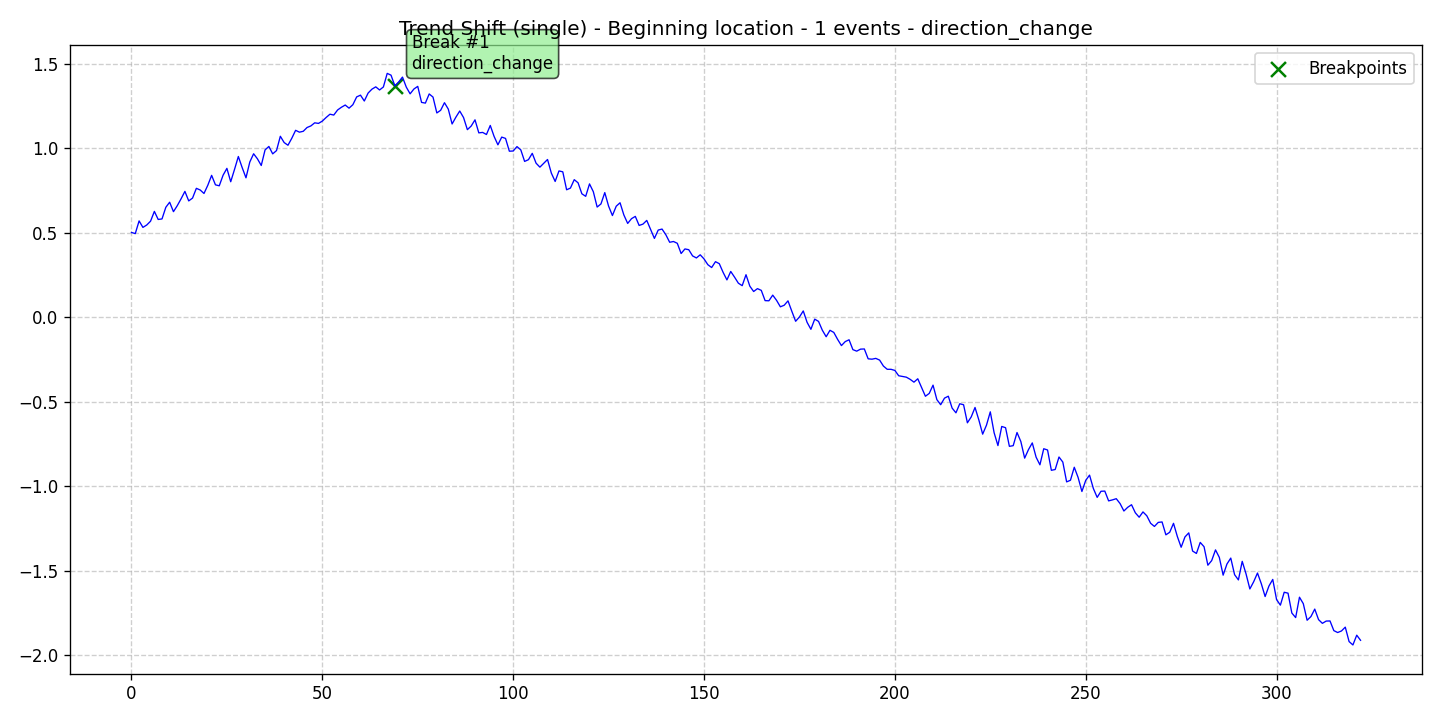

The file beside this chart, header and first rows:
data, stationary, det_lin_up, det_lin_down, det_quad, det_cubic, det_exp, det_damped, stoc_trend, volatility, single_seas, multiple_seas, point_anom_single, point_anom_multi, collect_anom, context_anom, mean_shift, var_shift, trend_shift, date, is_break, is_anomaly, is_multi, location_beginning
0.5022, 0, 0, 0, 0, 0, 0, 0, 0, 0, 0, 0, 0, 0, 0, 0, 0, 0, 1, 2020-01-01, 0, 0, 0, 1
0.4955, 0, 0, 0, 0, 0, 0, 0, 0, 0, 0, 0, 0, 0, 0, 0, 0, 0, 1, 2020-01-02, 0, 0, 0, 1
0.5705, 0, 0, 0, 0, 0, 0, 0, 0, 0, 0, 0, 0, 0, 0, 0, 0, 0, 1, 2020-01-03, 0, 0, 0, 1
0.5322, 0, 0, 0, 0, 0, 0, 0, 0, 0, 0, 0, 0, 0, 0, 0, 0, 0, 1, 2020-01-04, 0, 0, 0, 1
0.5463, 0, 0, 0, 0, 0, 0, 0, 0, 0, 0, 0, 0, 0, 0, 0, 0, 0, 1, 2020-01-05, 0, 0, 0, 1
0.5689, 0, 0, 0, 0, 0, 0, 0, 0, 0, 0, 0, 0, 0, 0, 0, 0, 0, 1, 2020-01-06, 0, 0, 0, 1
0.6269, 0, 0, 0, 0, 0, 0, 0, 0, 0, 0, 0, 0, 0, 0, 0, 0, 0, 1, 2020-01-07, 0, 0, 0, 1
0.5792, 0, 0, 0, 0, 0, 0, 0, 0, 0, 0, 0, 0, 0, 0, 0, 0, 0, 1, 2020-01-08, 0, 0, 0, 1
0.5823, 0, 0, 0, 0, 0, 0, 0, 0, 0, 0, 0, 0, 0, 0, 0, 0, 0, 1, 2020-01-09, 0, 0, 0, 1
0.6512, 0, 0, 0, 0, 0, 0, 0, 0, 0, 0, 0, 0, 0, 0, 0, 0, 0, 1, 2020-01-10, 0, 0, 0, 1
0.6812, 0, 0, 0, 0, 0, 0, 0, 0, 0, 0, 0, 0, 0, 0, 0, 0, 0, 1, 2020-01-11, 0, 0, 0, 1
0.6253, 0, 0, 0, 0, 0, 0, 0, 0, 0, 0, 0, 0, 0, 0, 0, 0, 0, 1, 2020-01-12, 0, 0, 0, 1
0.6608, 0, 0, 0, 0, 0, 0, 0, 0, 0, 0, 0, 0, 0, 0, 0, 0, 0, 1, 2020-01-13, 0, 0, 0, 1
0.7016, 0, 0, 0, 0, 0, 0, 0, 0, 0, 0, 0, 0, 0, 0, 0, 0, 0, 1, 2020-01-14, 0, 0, 0, 1
0.7453, 0, 0, 0, 0, 0, 0, 0, 0, 0, 0, 0, 0, 0, 0, 0, 0, 0, 1, 2020-01-15, 0, 0, 0, 1
0.689, 0, 0, 0, 0, 0, 0, 0, 0, 0, 0, 0, 0, 0, 0, 0, 0, 0, 1, 2020-01-16, 0, 0, 0, 1
0.7057, 0, 0, 0, 0, 0, 0, 0, 0, 0, 0, 0, 0, 0, 0, 0, 0, 0, 1, 2020-01-17, 0, 0, 0, 1
0.7634, 0, 0, 0, 0, 0, 0, 0, 0, 0, 0, 0, 0, 0, 0, 0, 0, 0, 1, 2020-01-18, 0, 0, 0, 1
0.7537, 0, 0, 0, 0, 0, 0, 0, 0, 0, 0, 0, 0, 0, 0, 0, 0, 0, 1, 2020-01-19, 0, 0, 0, 1
0.733, 0, 0, 0, 0, 0, 0, 0, 0, 0, 0, 0, 0, 0, 0, 0, 0, 0, 1, 2020-01-20, 0, 0, 0, 1
0.7817, 0, 0, 0, 0, 0, 0, 0, 0, 0, 0, 0, 0, 0, 0, 0, 0, 0, 1, 2020-01-21, 0, 0, 0, 1
0.8403, 0, 0, 0, 0, 0, 0, 0, 0, 0, 0, 0, 0, 0, 0, 0, 0, 0, 1, 2020-01-22, 0, 0, 0, 1
0.7841, 0, 0, 0, 0, 0, 0, 0, 0, 0, 0, 0, 0, 0, 0, 0, 0, 0, 1, 2020-01-23, 0, 0, 0, 1
0.7784, 0, 0, 0, 0, 0, 0, 0, 0, 0, 0, 0, 0, 0, 0, 0, 0, 0, 1, 2020-01-24, 0, 0, 0, 1
0.8411, 0, 0, 0, 0, 0, 0, 0, 0, 0, 0, 0, 0, 0, 0, 0, 0, 0, 1, 2020-01-25, 0, 0, 0, 1
0.8816, 0, 0, 0, 0, 0, 0, 0, 0, 0, 0, 0, 0, 0, 0, 0, 0, 0, 1, 2020-01-26, 0, 0, 0, 1
0.8025, 0, 0, 0, 0, 0, 0, 0, 0, 0, 0, 0, 0, 0, 0, 0, 0, 0, 1, 2020-01-27, 0, 0, 0, 1
0.8757, 0, 0, 0, 0, 0, 0, 0, 0, 0, 0, 0, 0, 0, 0, 0, 0, 0, 1, 2020-01-28, 0, 0, 0, 1
0.9519, 0, 0, 0, 0, 0, 0, 0, 0, 0, 0, 0, 0, 0, 0, 0, 0, 0, 1, 2020-01-29, 0, 0, 0, 1
0.8863, 0, 0, 0, 0, 0, 0, 0, 0, 0, 0, 0, 0, 0, 0, 0, 0, 0, 1, 2020-01-30, 0, 0, 0, 1
0.8257, 0, 0, 0, 0, 0, 0, 0, 0, 0, 0, 0, 0, 0, 0, 0, 0, 0, 1, 2020-01-31, 0, 0, 0, 1
0.9192, 0, 0, 0, 0, 0, 0, 0, 0, 0, 0, 0, 0, 0, 0, 0, 0, 0, 1, 2020-02-01, 0, 0, 0, 1
0.968, 0, 0, 0, 0, 0, 0, 0, 0, 0, 0, 0, 0, 0, 0, 0, 0, 0, 1, 2020-02-02, 0, 0, 0, 1
0.9381, 0, 0, 0, 0, 0, 0, 0, 0, 0, 0, 0, 0, 0, 0, 0, 0, 0, 1, 2020-02-03, 0, 0, 0, 1
0.8987, 0, 0, 0, 0, 0, 0, 0, 0, 0, 0, 0, 0, 0, 0, 0, 0, 0, 1, 2020-02-04, 0, 0, 0, 1
0.9909, 0, 0, 0, 0, 0, 0, 0, 0, 0, 0, 0, 0, 0, 0, 0, 0, 0, 1, 2020-02-05, 0, 0, 0, 1
1.011, 0, 0, 0, 0, 0, 0, 0, 0, 0, 0, 0, 0, 0, 0, 0, 0, 0, 1, 2020-02-06, 0, 0, 0, 1
0.9675, 0, 0, 0, 0, 0, 0, 0, 0, 0, 0, 0, 0, 0, 0, 0, 0, 0, 1, 2020-02-07, 0, 0, 0, 1
0.9868, 0, 0, 0, 0, 0, 0, 0, 0, 0, 0, 0, 0, 0, 0, 0, 0, 0, 1, 2020-02-08, 0, 0, 0, 1
1.072, 0, 0, 0, 0, 0, 0, 0, 0, 0, 0, 0, 0, 0, 0, 0, 0, 0, 1, 2020-02-09, 0, 0, 0, 1
1.034, 0, 0, 0, 0, 0, 0, 0, 0, 0, 0, 0, 0, 0, 0, 0, 0, 0, 1, 2020-02-10, 0, 0, 0, 1
1.019, 0, 0, 0, 0, 0, 0, 0, 0, 0, 0, 0, 0, 0, 0, 0, 0, 0, 1, 2020-02-11, 0, 0, 0, 1
1.06, 0, 0, 0, 0, 0, 0, 0, 0, 0, 0, 0, 0, 0, 0, 0, 0, 0, 1, 2020-02-12, 0, 0, 0, 1
1.107, 0, 0, 0, 0, 0, 0, 0, 0, 0, 0, 0, 0, 0, 0, 0, 0, 0, 1, 2020-02-13, 0, 0, 0, 1
1.096, 0, 0, 0, 0, 0, 0, 0, 0, 0, 0, 0, 0, 0, 0, 0, 0, 0, 1, 2020-02-14, 0, 0, 0, 1
1.101, 0, 0, 0, 0, 0, 0, 0, 0, 0, 0, 0, 0, 0, 0, 0, 0, 0, 1, 2020-02-15, 0, 0, 0, 1
1.123, 0, 0, 0, 0, 0, 0, 0, 0, 0, 0, 0, 0, 0, 0, 0, 0, 0, 1, 2020-02-16, 0, 0, 0, 1
1.133, 0, 0, 0, 0, 0, 0, 0, 0, 0, 0, 0, 0, 0, 0, 0, 0, 0, 1, 2020-02-17, 0, 0, 0, 1
1.151, 0, 0, 0, 0, 0, 0, 0, 0, 0, 0, 0, 0, 0, 0, 0, 0, 0, 1, 2020-02-18, 0, 0, 0, 1
1.148, 0, 0, 0, 0, 0, 0, 0, 0, 0, 0, 0, 0, 0, 0, 0, 0, 0, 1, 2020-02-19, 0, 0, 0, 1
1.161, 0, 0, 0, 0, 0, 0, 0, 0, 0, 0, 0, 0, 0, 0, 0, 0, 0, 1, 2020-02-20, 0, 0, 0, 1
1.183, 0, 0, 0, 0, 0, 0, 0, 0, 0, 0, 0, 0, 0, 0, 0, 0, 0, 1, 2020-02-21, 0, 0, 0, 1
1.202, 0, 0, 0, 0, 0, 0, 0, 0, 0, 0, 0, 0, 0, 0, 0, 0, 0, 1, 2020-02-22, 0, 0, 0, 1
1.197, 0, 0, 0, 0, 0, 0, 0, 0, 0, 0, 0, 0, 0, 0, 0, 0, 0, 1, 2020-02-23, 0, 0, 0, 1
1.227, 0, 0, 0, 0, 0, 0, 0, 0, 0, 0, 0, 0, 0, 0, 0, 0, 0, 1, 2020-02-24, 0, 0, 0, 1
1.243, 0, 0, 0, 0, 0, 0, 0, 0, 0, 0, 0, 0, 0, 0, 0, 0, 0, 1, 2020-02-25, 0, 0, 0, 1
1.257, 0, 0, 0, 0, 0, 0, 0, 0, 0, 0, 0, 0, 0, 0, 0, 0, 0, 1, 2020-02-26, 0, 0, 0, 1
1.238, 0, 0, 0, 0, 0, 0, 0, 0, 0, 0, 0, 0, 0, 0, 0, 0, 0, 1, 2020-02-27, 0, 0, 0, 1
1.258, 0, 0, 0, 0, 0, 0, 0, 0, 0, 0, 0, 0, 0, 0, 0, 0, 0, 1, 2020-02-28, 0, 0, 0, 1
1.305, 0, 0, 0, 0, 0, 0, 0, 0, 0, 0, 0, 0, 0, 0, 0, 0, 0, 1, 2020-02-29, 0, 0, 0, 1
... 263 more rows
